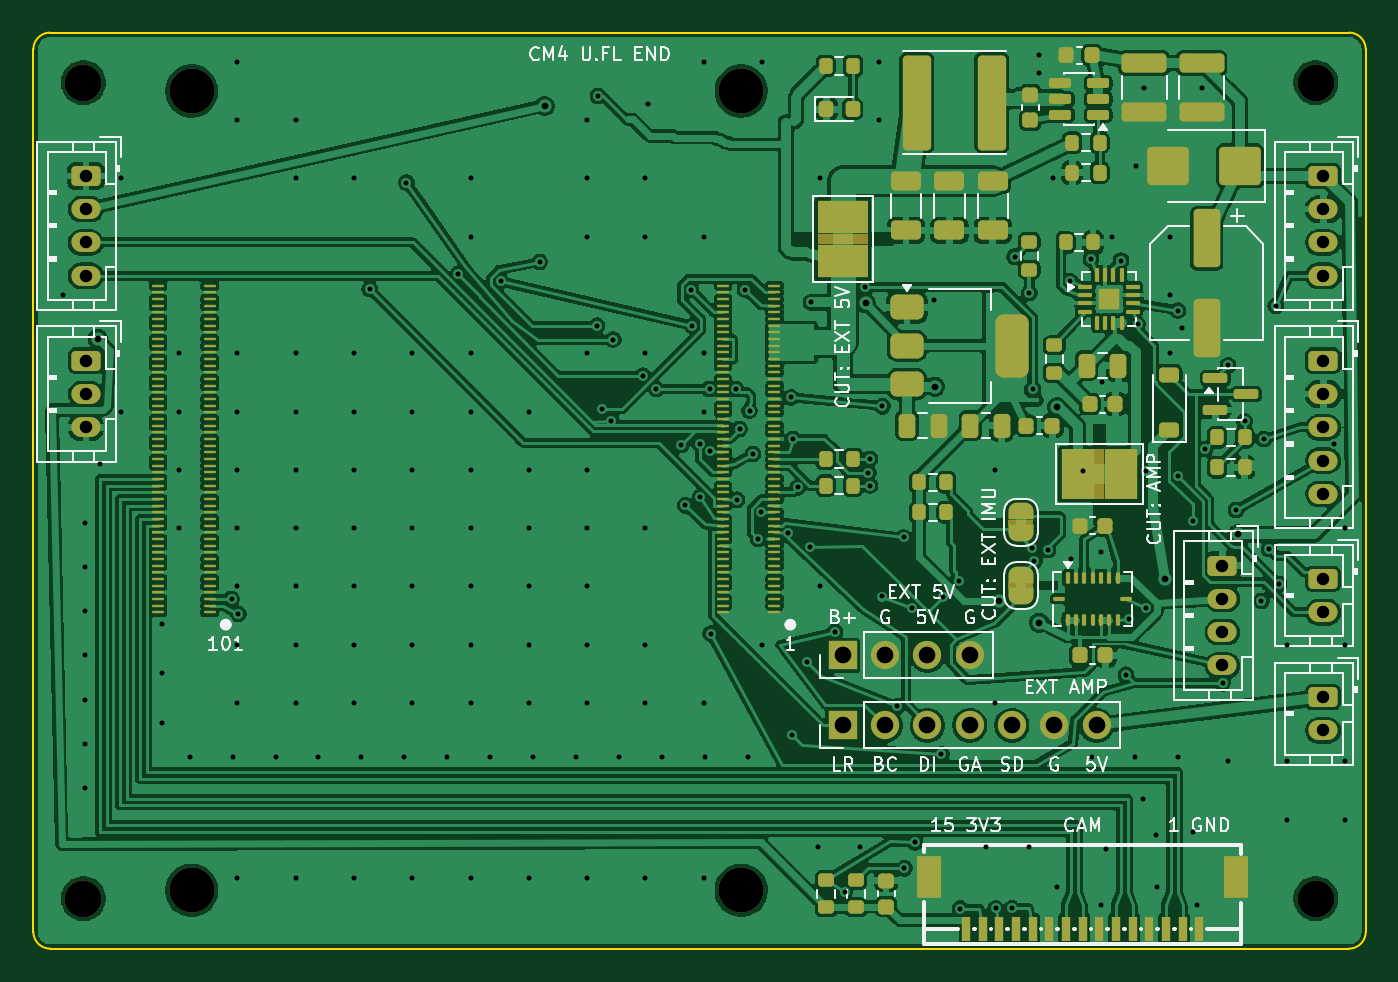
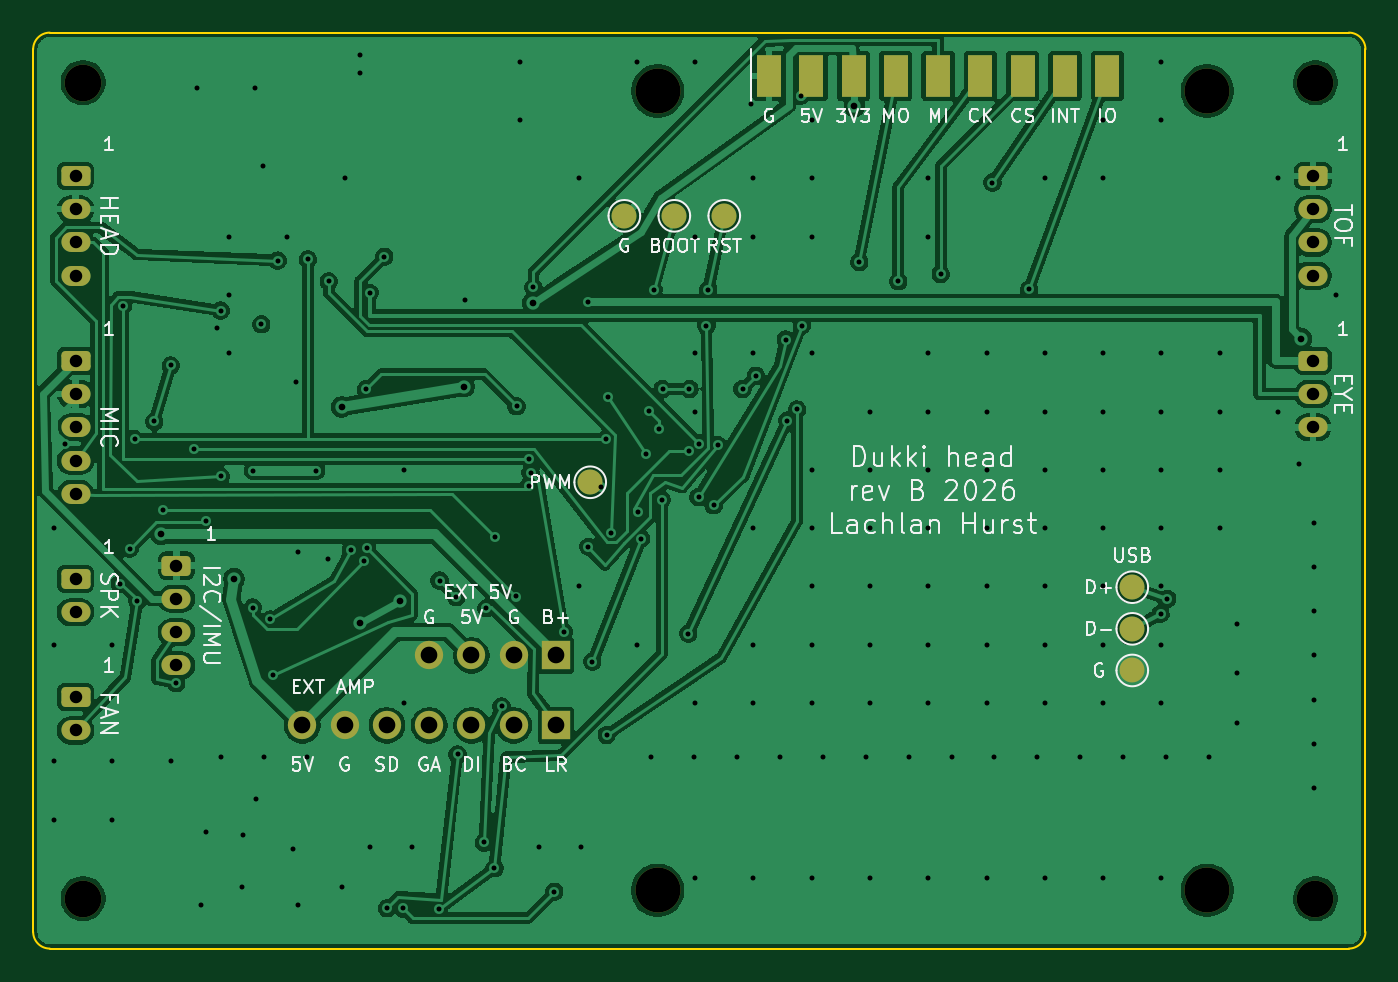
Circuit board: 11 layer files. Board 80.0 x 55.0 mm.
- bottom_copper: head-B_Cu.gbl (164219 bytes)
- bottom_mask: head-B_Mask.gbs (3452 bytes)
- paste: head-B_Paste.gbp (527 bytes)
- bottom_silk: head-B_Silkscreen.gbo (54591 bytes)
- outline: head-Edge_Cuts.gm1 (969 bytes)
- top_copper: head-F_Cu.gtl (502960 bytes)
- top_mask: head-F_Mask.gts (16356 bytes)
- paste: head-F_Paste.gtp (12767 bytes)
- top_silk: head-F_Silkscreen.gto (64754 bytes)
- drill: head-NPTH.drl (514 bytes)
- drill: head-PTH.drl (4201 bytes)

=== bottom_copper: head-B_Cu.gbl (164219 bytes, source omitted) ===
=== bottom_mask: head-B_Mask.gbs ===
G04 #@! TF.GenerationSoftware,KiCad,Pcbnew,10.0.6-10.0.6~ubuntu26.04.1*
G04 #@! TF.CreationDate,2026-10-17T16:14:23+11:00*
G04 #@! TF.ProjectId,head,68656164-2e6b-4696-9361-645f70636258,rev?*
G04 #@! TF.SameCoordinates,Original*
G04 #@! TF.FileFunction,Soldermask,Bot*
G04 #@! TF.FilePolarity,Negative*
%FSLAX46Y46*%
G04 Gerber Fmt 4.6, Leading zero omitted, Abs format (unit mm)*
G04 Created by KiCad (PCBNEW 10.0.6-10.0.6~ubuntu26.04.1) date 2026-10-17 16:14:23*
%MOMM*%
%LPD*%
G01*
G04 APERTURE LIST*
G04 Aperture macros list*
%AMRoundRect*
0 Rectangle with rounded corners*
0 $1 Rounding radius*
0 $2 $3 $4 $5 $6 $7 $8 $9 X,Y pos of 4 corners*
0 Add a 4 corners polygon primitive as box body*
4,1,4,$2,$3,$4,$5,$6,$7,$8,$9,$2,$3,0*
0 Add four circle primitives for the rounded corners*
1,1,$1+$1,$2,$3*
1,1,$1+$1,$4,$5*
1,1,$1+$1,$6,$7*
1,1,$1+$1,$8,$9*
0 Add four rect primitives between the rounded corners*
20,1,$1+$1,$2,$3,$4,$5,0*
20,1,$1+$1,$4,$5,$6,$7,0*
20,1,$1+$1,$6,$7,$8,$9,0*
20,1,$1+$1,$8,$9,$2,$3,0*%
G04 Aperture macros list end*
%ADD10R,1.700000X1.700000*%
%ADD11C,1.700000*%
%ADD12RoundRect,0.250000X-0.625000X0.350000X-0.625000X-0.350000X0.625000X-0.350000X0.625000X0.350000X0*%
%ADD13O,1.750000X1.200000*%
%ADD14C,2.200000*%
%ADD15C,2.700000*%
%ADD16R,1.500000X2.500000*%
%ADD17C,1.500000*%
G04 APERTURE END LIST*
D10*
G04 #@! TO.C,J12*
X48600000Y17600000D03*
D11*
X51140000Y17600000D03*
X53680000Y17600000D03*
X56220000Y17600000D03*
G04 #@! TD*
D12*
G04 #@! TO.C,J3*
X71400000Y23000000D03*
D13*
X71400000Y21000000D03*
X71400000Y19000000D03*
X71400000Y17000000D03*
G04 #@! TD*
D10*
G04 #@! TO.C,J11*
X48600000Y13400000D03*
D11*
X51140000Y13400000D03*
X53680000Y13400000D03*
X56220000Y13400000D03*
X58760000Y13400000D03*
X61300000Y13400000D03*
X63840000Y13400000D03*
G04 #@! TD*
D12*
G04 #@! TO.C,J2*
X3150000Y46400000D03*
D13*
X3150000Y44400000D03*
X3150000Y42400000D03*
X3150000Y40400000D03*
G04 #@! TD*
D12*
G04 #@! TO.C,J1*
X77450000Y46400000D03*
D13*
X77450000Y44400000D03*
X77450000Y42400000D03*
X77450000Y40400000D03*
G04 #@! TD*
D14*
G04 #@! TO.C,H2*
X77000000Y52000000D03*
G04 #@! TD*
D12*
G04 #@! TO.C,J5*
X77450000Y22200000D03*
D13*
X77450000Y20200000D03*
G04 #@! TD*
D12*
G04 #@! TO.C,J6*
X77450000Y15100000D03*
D13*
X77450000Y13100000D03*
G04 #@! TD*
D14*
G04 #@! TO.C,H3*
X3000000Y3000000D03*
G04 #@! TD*
D15*
G04 #@! TO.C,H5*
X42500000Y3500000D03*
X42500000Y51500000D03*
X9500000Y3500000D03*
X9500000Y51500000D03*
G04 #@! TD*
D12*
G04 #@! TO.C,J7*
X77450000Y35300000D03*
D13*
X77450000Y33300000D03*
X77450000Y31300000D03*
X77450000Y29300000D03*
X77450000Y27300000D03*
G04 #@! TD*
D14*
G04 #@! TO.C,H4*
X77000000Y3000000D03*
G04 #@! TD*
G04 #@! TO.C,H1*
X3000000Y52000000D03*
G04 #@! TD*
D12*
G04 #@! TO.C,J4*
X3150000Y35300000D03*
D13*
X3150000Y33300000D03*
X3150000Y31300000D03*
G04 #@! TD*
D16*
G04 #@! TO.C,J13*
X35820000Y52400000D03*
X33280000Y52400000D03*
X30740000Y52400000D03*
X28200000Y52400000D03*
X25660000Y52400000D03*
X23120000Y52400000D03*
X20580000Y52400000D03*
X18040000Y52400000D03*
X15500000Y52400000D03*
G04 #@! TD*
D17*
G04 #@! TO.C,TP1*
X38500000Y44000000D03*
G04 #@! TD*
G04 #@! TO.C,TP5*
X14000000Y21700000D03*
G04 #@! TD*
G04 #@! TO.C,TP6*
X14000000Y16700000D03*
G04 #@! TD*
G04 #@! TO.C,TP7*
X46550000Y28000000D03*
G04 #@! TD*
G04 #@! TO.C,TP4*
X14000000Y19200000D03*
G04 #@! TD*
G04 #@! TO.C,TP3*
X44500000Y44000000D03*
G04 #@! TD*
G04 #@! TO.C,TP2*
X41500000Y44000000D03*
G04 #@! TD*
M02*

=== paste: head-B_Paste.gbp ===
G04 #@! TF.GenerationSoftware,KiCad,Pcbnew,10.0.6-10.0.6~ubuntu26.04.1*
G04 #@! TF.CreationDate,2026-10-17T16:14:23+11:00*
G04 #@! TF.ProjectId,head,68656164-2e6b-4696-9361-645f70636258,rev?*
G04 #@! TF.SameCoordinates,Original*
G04 #@! TF.FileFunction,Paste,Bot*
G04 #@! TF.FilePolarity,Positive*
%FSLAX46Y46*%
G04 Gerber Fmt 4.6, Leading zero omitted, Abs format (unit mm)*
G04 Created by KiCad (PCBNEW 10.0.6-10.0.6~ubuntu26.04.1) date 2026-10-17 16:14:23*
%MOMM*%
%LPD*%
G01*
G04 APERTURE LIST*
G04 APERTURE END LIST*
M02*

=== bottom_silk: head-B_Silkscreen.gbo (54591 bytes, source omitted) ===
=== outline: head-Edge_Cuts.gm1 ===
G04 #@! TF.GenerationSoftware,KiCad,Pcbnew,10.0.6-10.0.6~ubuntu26.04.1*
G04 #@! TF.CreationDate,2026-10-17T16:14:23+11:00*
G04 #@! TF.ProjectId,head,68656164-2e6b-4696-9361-645f70636258,rev?*
G04 #@! TF.SameCoordinates,Original*
G04 #@! TF.FileFunction,Profile,NP*
%FSLAX46Y46*%
G04 Gerber Fmt 4.6, Leading zero omitted, Abs format (unit mm)*
G04 Created by KiCad (PCBNEW 10.0.6-10.0.6~ubuntu26.04.1) date 2026-10-17 16:14:23*
%MOMM*%
%LPD*%
G01*
G04 APERTURE LIST*
G04 #@! TA.AperFunction,Profile*
%ADD10C,0.100000*%
G04 #@! TD*
G04 APERTURE END LIST*
D10*
X0Y54000000D02*
G75*
G02*
X1000000Y55000000I1000000J0D01*
G01*
X0Y1000000D02*
X0Y54000000D01*
X1000000Y55000000D02*
X79000000Y55000000D01*
X1000000Y0D02*
G75*
G02*
X0Y1000000I0J1000000D01*
G01*
X79000000Y55000000D02*
G75*
G02*
X80000000Y54000000I0J-1000000D01*
G01*
X79000000Y0D02*
X1000000Y0D01*
X80000000Y54000000D02*
X80000000Y1000000D01*
X80000000Y1000000D02*
G75*
G02*
X79000000Y0I-1000000J0D01*
G01*
M02*

=== top_copper: head-F_Cu.gtl (502960 bytes, source omitted) ===
=== top_mask: head-F_Mask.gts (16356 bytes, source omitted) ===
=== paste: head-F_Paste.gtp (12767 bytes, source omitted) ===
=== top_silk: head-F_Silkscreen.gto (64754 bytes, source omitted) ===
=== drill: head-NPTH.drl ===
M48
; DRILL file KiCad 10.0.6-10.0.6~ubuntu26.04.1 date 2026-10-17T16:14:23
; FORMAT={-:-/ absolute / metric / decimal}
; #@! TF.CreationDate,2026-10-17T16:14:23+11:00
; #@! TF.GenerationSoftware,Kicad,Pcbnew,10.0.6-10.0.6~ubuntu26.04.1
; #@! TF.FileFunction,NonPlated,1,2,NPTH
FMAT,2
METRIC
; #@! TA.AperFunction,NonPlated,NPTH,ComponentDrill
T1C2.200
; #@! TA.AperFunction,NonPlated,NPTH,ComponentDrill
T2C2.700
%
G90
G05
T1
X3.0Y52.0
X3.0Y3.0
X77.0Y52.0
X77.0Y3.0
T2
X9.5Y51.5
X9.5Y3.5
X42.5Y51.5
X42.5Y3.5
M30

=== drill: head-PTH.drl ===
M48
; DRILL file KiCad 10.0.6-10.0.6~ubuntu26.04.1 date 2026-10-17T16:14:23
; FORMAT={-:-/ absolute / metric / decimal}
; #@! TF.CreationDate,2026-10-17T16:14:23+11:00
; #@! TF.GenerationSoftware,Kicad,Pcbnew,10.0.6-10.0.6~ubuntu26.04.1
; #@! TF.FileFunction,Plated,1,2,PTH
FMAT,2
METRIC
; #@! TA.AperFunction,Plated,PTH,ViaDrill
T1C0.300
; #@! TA.AperFunction,Plated,PTH,ViaDrill
T2C0.400
; #@! TA.AperFunction,Plated,PTH,ComponentDrill
T3C0.750
; #@! TA.AperFunction,Plated,PTH,ComponentDrill
T4C1.000
%
G90
G05
T1
X1.75Y39.25
X3.1Y25.55
X3.1Y22.9
X3.1Y20.25
X3.1Y17.6
X3.1Y14.95
X3.1Y12.3
X3.1Y9.65
X4.0Y29.1
X5.25Y46.25
X5.25Y32.25
X7.7Y19.48
X7.7Y16.52
X7.7Y13.56
X8.75Y35.75
X8.75Y32.25
X8.75Y28.75
X8.75Y25.25
X9.379Y11.5
X11.9Y21.0
X11.958Y11.5
X12.25Y53.25
X12.25Y49.75
X12.25Y35.75
X12.25Y32.25
X12.25Y28.75
X12.25Y25.25
X12.25Y21.75
X12.25Y18.25
X12.25Y14.75
X12.25Y4.25
X12.3Y20.1
X14.537Y11.5
X15.75Y49.75
X15.75Y46.25
X15.75Y35.75
X15.75Y32.25
X15.75Y28.75
X15.75Y25.25
X15.75Y21.75
X15.75Y18.25
X15.75Y14.75
X15.75Y4.25
X17.117Y11.5
X19.25Y46.25
X19.25Y35.75
X19.25Y32.25
X19.25Y28.75
X19.25Y25.25
X19.25Y21.75
X19.25Y18.25
X19.25Y14.75
X19.25Y4.25
X19.696Y11.5
X20.198Y39.6
X22.275Y11.5
X22.4Y45.997
X22.75Y35.75
X22.75Y32.25
X22.75Y28.75
X22.75Y25.25
X22.75Y21.75
X22.75Y18.25
X22.75Y14.75
X22.75Y4.25
X24.854Y11.5
X25.5Y40.5
X26.25Y46.25
X26.25Y42.75
X26.25Y35.75
X26.25Y32.25
X26.25Y28.75
X26.25Y25.25
X26.25Y21.75
X26.25Y18.25
X26.25Y14.75
X26.25Y4.25
X27.433Y11.5
X28.049Y40.069
X29.75Y32.25
X29.75Y28.75
X29.75Y25.25
X29.75Y21.75
X29.75Y18.25
X29.75Y14.75
X29.75Y4.25
X30.012Y11.5
X30.4Y41.225
X32.592Y11.5
X33.25Y49.75
X33.25Y46.25
X33.25Y42.75
X33.25Y35.75
X33.25Y28.75
X33.25Y25.25
X33.25Y21.75
X33.25Y18.25
X33.25Y14.75
X33.25Y4.25
X33.851Y37.399
X33.9Y51.2
X34.126Y32.372
X34.704Y31.701
X34.813Y36.567
X35.171Y11.5
X36.6Y34.4
X36.75Y46.25
X36.75Y42.75
X36.75Y35.75
X36.75Y25.25
X36.75Y18.25
X36.75Y14.75
X36.75Y4.25
X36.908Y50.686
X37.4Y33.6
X37.75Y11.5
X38.891Y30.239
X39.137Y26.625
X39.467Y39.575
X39.568Y37.401
X40.011Y30.326
X40.048Y27.114
X40.25Y53.25
X40.25Y42.75
X40.25Y35.75
X40.25Y32.25
X40.25Y14.75
X40.25Y4.25
X40.329Y11.5
X40.6Y33.6
X40.613Y29.85
X40.665Y18.913
X42.2Y33.6
X42.257Y26.95
X42.4Y31.2
X42.744Y39.566
X42.908Y11.5
X43.0Y32.3
X43.199Y29.707
X43.5Y24.605
X43.692Y26.2
X43.75Y53.25
X43.75Y18.25
X45.308Y24.952
X45.478Y33.092
X45.559Y12.821
X45.6Y30.6
X45.9Y27.7
X46.428Y17.228
X46.655Y24.124
X46.7Y38.8
X47.091Y6.1
X47.25Y46.25
X47.25Y21.75
X48.14Y19.031
X48.709Y3.409
X49.626Y6.1
X49.962Y39.699
X50.133Y28.566
X50.225Y29.4
X50.225Y27.8
X50.75Y53.25
X50.75Y49.75
X50.975Y32.57
X50.981Y21.142
X51.87Y14.539
X52.253Y24.685
X52.304Y4.828
X52.781Y20.437
X52.928Y6.375
X54.096Y38.949
X54.517Y11.66
X54.6Y21.1
X55.6Y22.1
X55.649Y2.405
X57.23Y6.1
X57.75Y28.75
X57.75Y14.75
X57.79Y2.412
X58.755Y2.424
X58.915Y41.54
X59.765Y6.1
X59.8Y39.375
X59.956Y24.028
X60.017Y33.585
X60.109Y23.259
X60.4Y53.65
X60.4Y52.55
X60.932Y23.927
X61.25Y46.25
X61.457Y3.716
X62.255Y40.069
X62.3Y23.412
X63.0Y28.7
X63.5Y41.387
X63.542Y11.5
X64.1Y23.812
X64.1Y2.6
X64.193Y34.005
X64.4Y6.0
X64.75Y42.75
X65.314Y41.314
X65.601Y16.446
X65.758Y19.761
X66.121Y11.5
X66.2Y47.0
X66.303Y37.487
X66.6Y9.0
X66.7Y51.7
X66.8Y28.7
X66.808Y20.477
X67.4Y6.8
X67.457Y3.716
X68.25Y42.75
X68.25Y39.25
X68.25Y35.75
X68.7Y11.5
X68.734Y38.308
X68.735Y28.365
X68.95Y37.25
X69.6Y25.7
X69.6Y7.0
X69.9Y2.6
X70.15Y51.7
X70.344Y30.0
X71.414Y15.935
X71.731Y35.019
X71.75Y11.25
X72.217Y26.326
X72.725Y31.652
X73.74Y20.879
X73.9Y30.6
X74.2Y24.0
X74.6Y38.6
X74.8Y21.9
X75.25Y18.25
X75.25Y11.25
X75.25Y7.75
X78.1Y30.3
X78.75Y25.25
X78.75Y18.25
X78.75Y11.25
X78.75Y7.75
T2
X3.855Y36.625
X30.69Y50.587
X50.003Y38.747
X54.129Y33.745
X57.971Y20.863
X60.4Y19.58
X61.481Y32.521
X67.936Y22.202
X72.304Y24.868
T3
X3.15Y46.4
X3.15Y44.4
X3.15Y42.4
X3.15Y40.4
X3.15Y35.3
X3.15Y33.3
X3.15Y31.3
X71.4Y23.0
X71.4Y21.0
X71.4Y19.0
X71.4Y17.0
X77.45Y46.4
X77.45Y44.4
X77.45Y42.4
X77.45Y40.4
X77.45Y35.3
X77.45Y33.3
X77.45Y31.3
X77.45Y29.3
X77.45Y27.3
X77.45Y22.2
X77.45Y20.2
X77.45Y15.1
X77.45Y13.1
T4
X48.6Y17.6
X48.6Y13.4
X51.14Y17.6
X51.14Y13.4
X53.68Y17.6
X53.68Y13.4
X56.22Y17.6
X56.22Y13.4
X58.76Y13.4
X61.3Y13.4
X63.84Y13.4
M30
